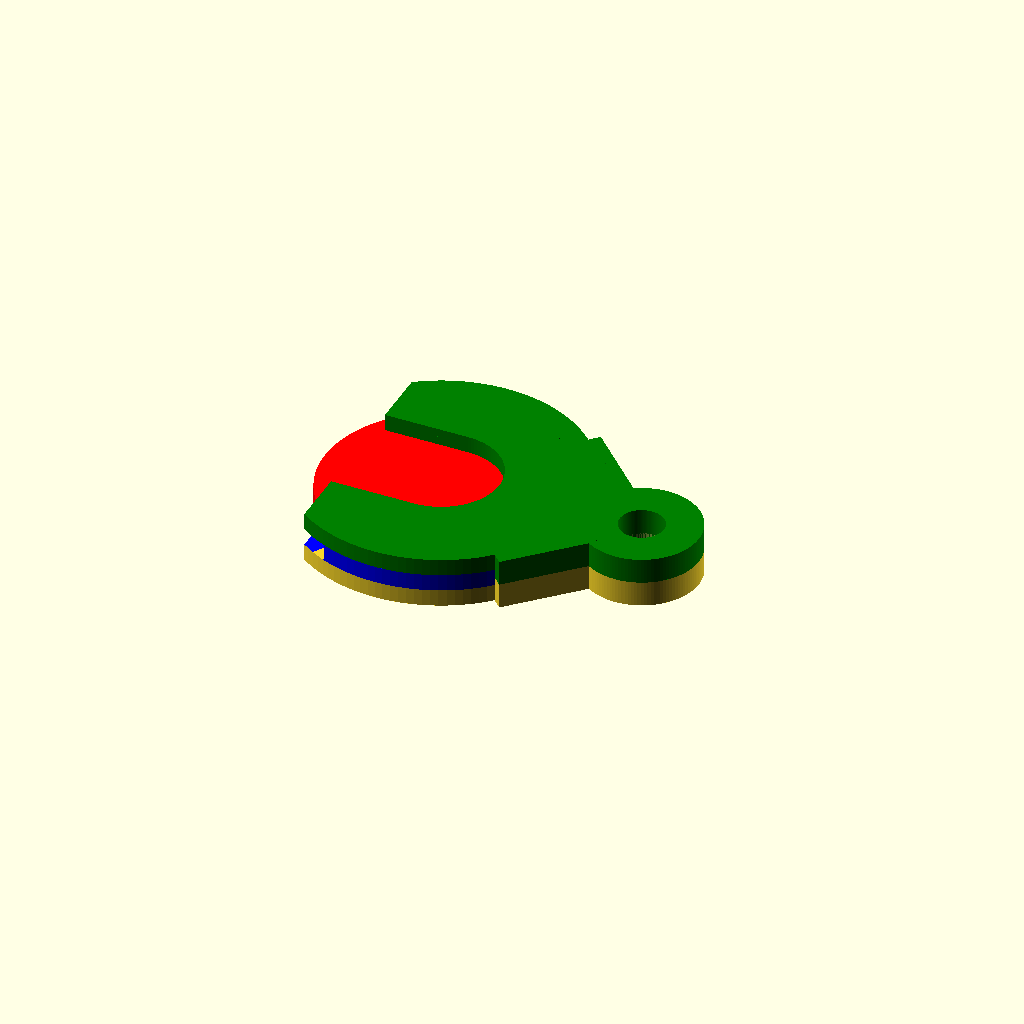
Cell 1: rendered with the file's own defaults.
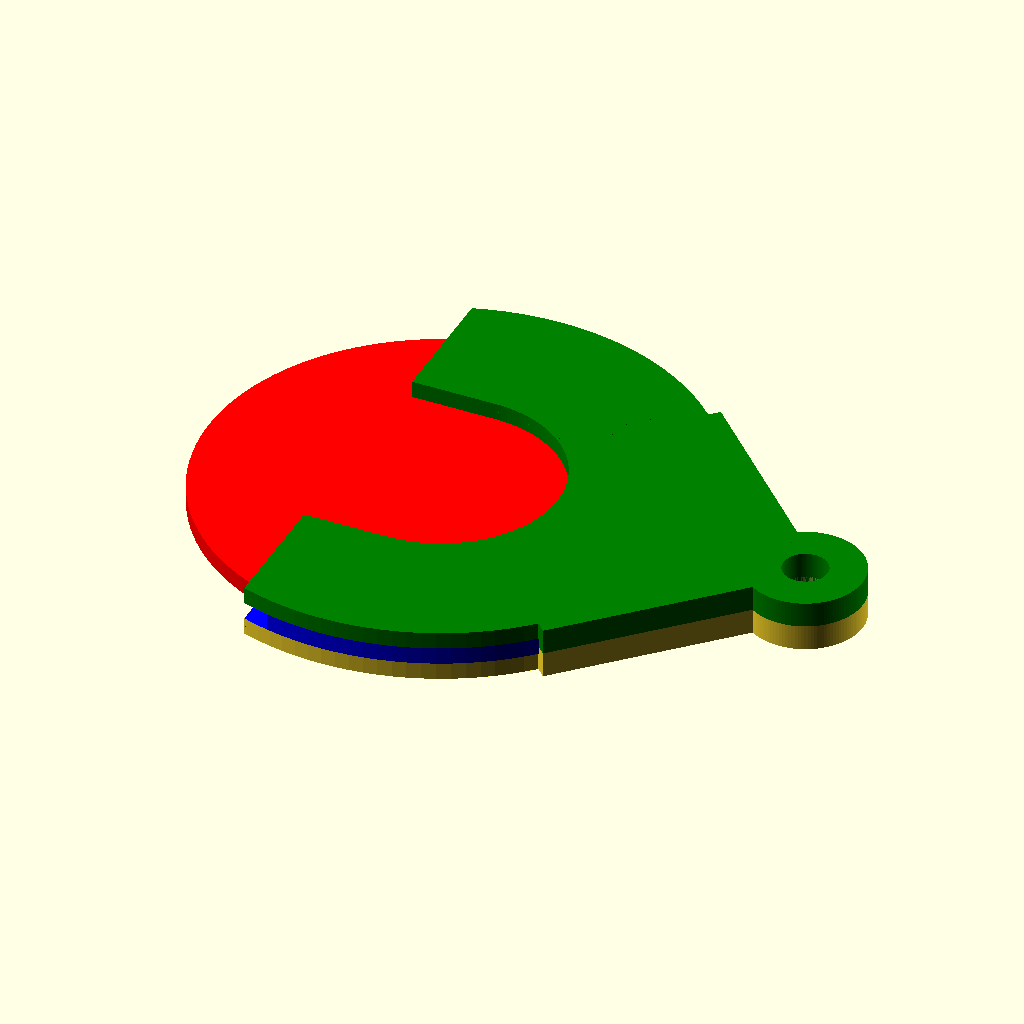
Cell 2: CDia = 52.96 (everything else at default).
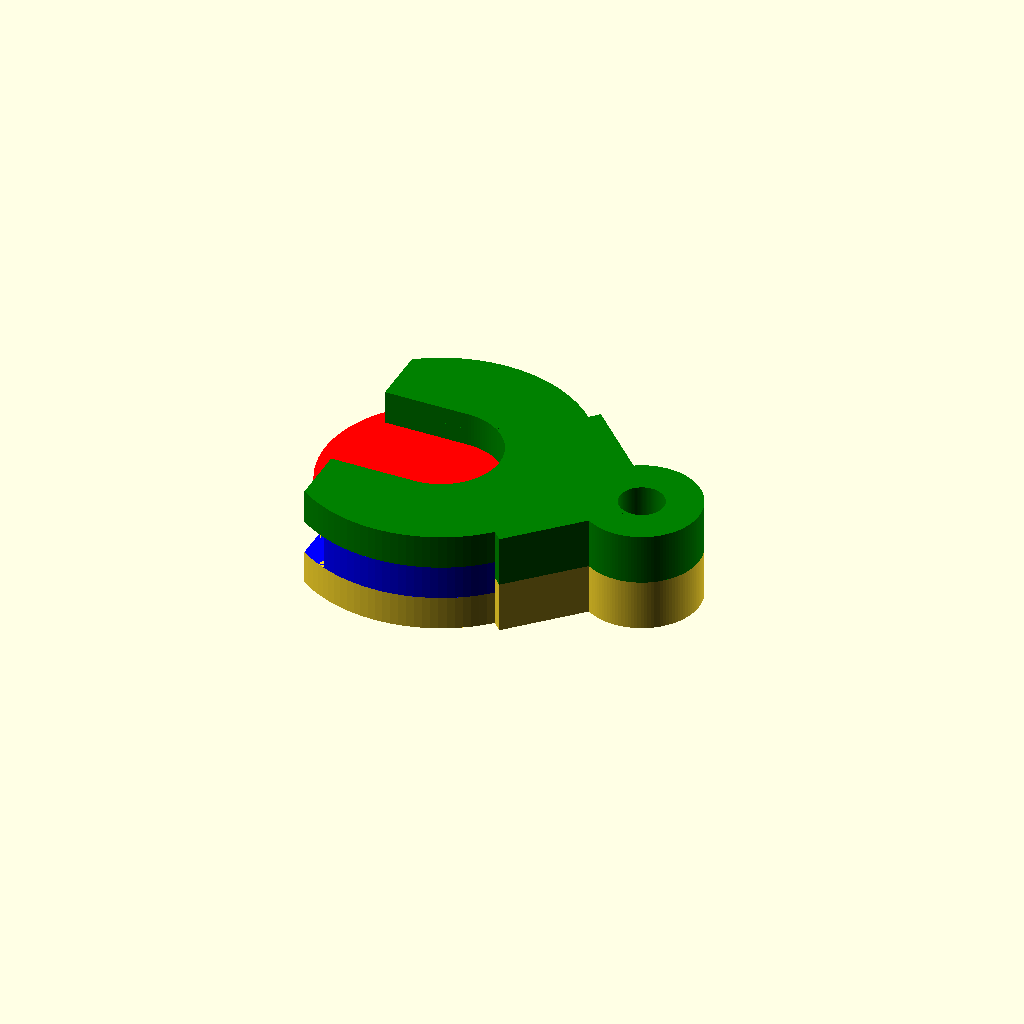
Cell 3: the same model with CThick = 3.84.
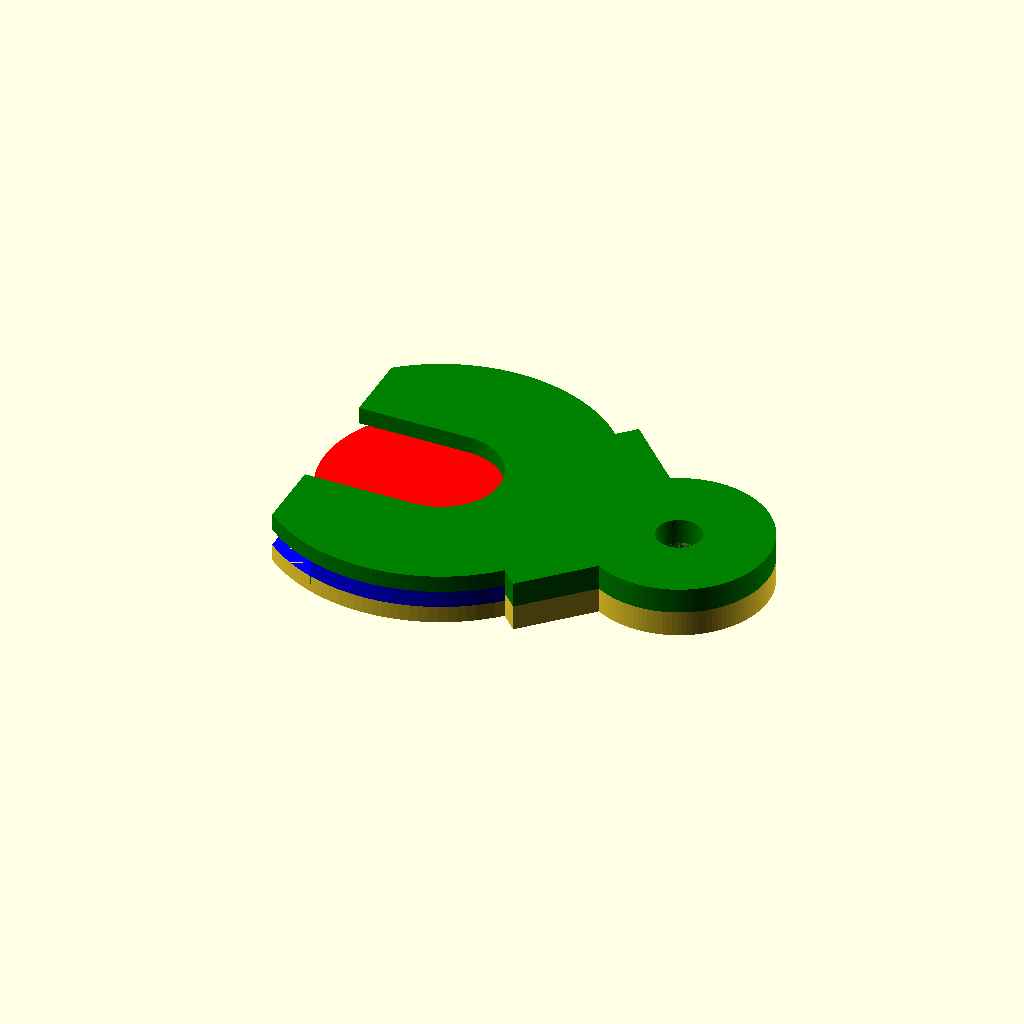
Cell 4 — MinPrintWidth set to 2.4, the other parameters unchanged.
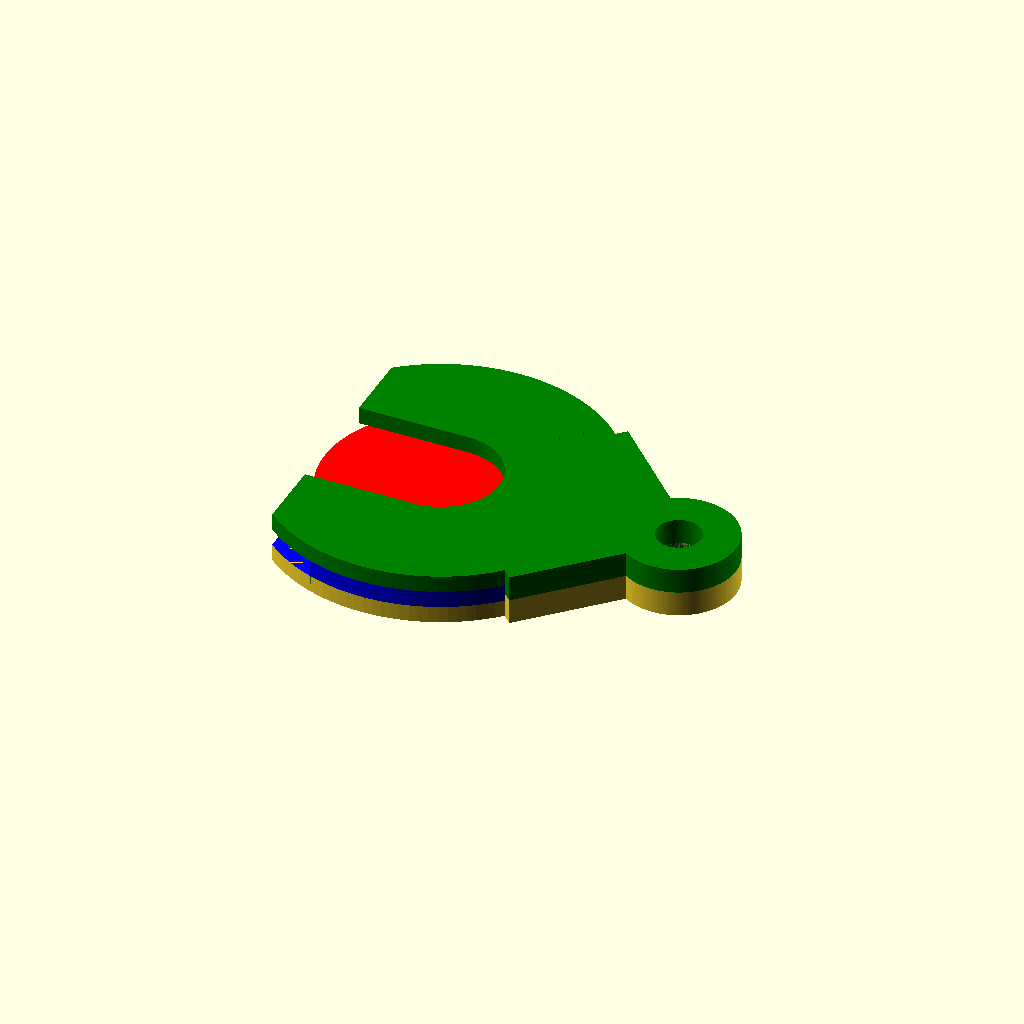
Cell 5: SpringFactor = 10 (everything else at default).
One fixed orthographic camera (rotation 55°, 0°, 25°; colour scheme Cornfield) for every cell.
OpenSCAD source file scadFiles/1472355/2284168.scad:
ForPrinting=0; //1=for printing, 0=for display

CDia=26.48;

CThick=1.92;

PrintTol=0.2;

MinPrintWidth=1.2;

SpringFactor=5;

SpringThick=MinPrintWidth*SpringFactor;

SpringHeight=CThick;

ClipHangOver=6.5;

KeyRingDia=5;



$fn=120;



if (ForPrinting==1)

{

    translate([0,CDia+SpringThick+MinPrintWidth,CThick/2])rotate([0,0,-45])FacePlate();

    translate([0,-CDia-SpringThick-MinPrintWidth,CThick/2])rotate([0,0,-45])FacePlate();

    translate([0,0,CThick/2])color("blue")rotate([0,0,-45])SpringRing(PrintTol);

}

else

{

    rotate([0,0,-45])translate([0,0,-CThick])FacePlate();

    rotate([180,0,45])translate([0,0,-CThick])color("green")FacePlate();

    color("blue")rotate([0,0,-45])SpringRing(PrintTol);

    color("red")DrawCoin();

}



module DrawCoin(){

    cylinder(d=CDia,h=CThick,center=true);

}



module SpringRing(Tol){

    difference(){

        union(){

            cylinder(d=CDia+SpringThick,h=CThick,center=true);

            translate([0,0,-CThick/2])cube([(CDia+SpringThick)/2,(CDia+SpringThick)/2,CThick]);

            translate([(CDia+SpringThick)/2,(CDia+SpringThick)/2,0])cylinder(d=KeyRingDia+MinPrintWidth*2+Tol*2+MinPrintWidth*2,h=CThick,center=true);

        }

        union(){

            cylinder(d=CDia,h=CThick*2,center=true);

            rotate([0,0,135])translate([-(CDia+SpringThick)/2,ClipHangOver,-CThick])cube([CDia+SpringThick,CDia+SpringThick,CThick*2]);

            translate([(CDia+SpringThick)/2,(CDia+SpringThick)/2,0])cylinder(d=KeyRingDia+MinPrintWidth*2+Tol*2,h=CThick*2,center=true);

        }

    }

}



module FacePlate(){

    difference(){

        union(){

            cylinder(d=CDia+SpringThick,h=CThick,center=true);

            translate([0,0,-CThick/2])cube([(CDia+SpringThick)/2+MinPrintWidth,(CDia+SpringThick)/2+MinPrintWidth,CThick]);

            translate([(CDia+SpringThick)/2,(CDia+SpringThick)/2,CThick/4])cylinder(d=KeyRingDia+MinPrintWidth*6+PrintTol*4,h=CThick*1.5,center=true);

            

            difference(){

                translate([0,0,-CThick/2])cube([(CDia+SpringThick)/2+MinPrintWidth+PrintTol,(CDia+SpringThick)/2+MinPrintWidth+PrintTol,CThick*1.5]);

                translate([-MinPrintWidth,-MinPrintWidth,-CThick])cube([(CDia+SpringThick)/2+MinPrintWidth+PrintTol,(CDia+SpringThick)/2+MinPrintWidth+PrintTol,CThick*3]);

            }

            

        }

        union(){

            cylinder(d=CDia*.5,h=CThick*2,center=true);

            rotate([0,0,135])translate([-(CDia+SpringThick)/2,ClipHangOver+SpringThick*.5,-CThick])cube([CDia+SpringThick,CDia+SpringThick,CThick*2]);

            translate([(CDia+SpringThick)/2,(CDia+SpringThick)/2,0])cylinder(d=KeyRingDia,h=CThick*6,center=true);

            translate([0,0,CThick])SpringRing(0);

            translate([0,0,CThick])SpringRing(PrintTol*2);

            rotate([0,0,135])translate([-(CDia*.5)/2,0,-CThick])cube([CDia*.5,CDia*2,CThick*2]);

        }

    }

}
Customizer parameters (derived from the source; name, type, default, range or options):
ForPrinting: number, default 0
CDia: number, default 26.48
CThick: number, default 1.92
PrintTol: number, default 0.2
MinPrintWidth: number, default 1.2
SpringFactor: number, default 5
ClipHangOver: number, default 6.5
KeyRingDia: number, default 5
